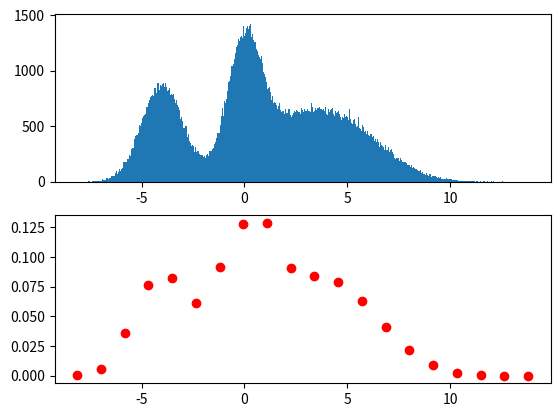

This chart was generated by the following Python code:
from math import dist
import numpy as np 
from matplotlib import pyplot as plt 
from numpy.random import normal


# Generation of de distribution
data1 = []
data2 = []
data3 = []
data4 = []

for i in range(100000):
    data1.append(normal(0,0.8))
    data2.append(normal(2,2))
    data3.append(normal(-4,1))
    data4.append(normal(5,2))

data = data1 + data2 + data3 + data4





def to_dirac(distribution, n_output):
    #Create the locations
    if n_output <= 1:
        return np.mean(distribution), len(distribution)
    

    # I make the choice to have dirac's impulsion at the end of the distribution. It could be a problem if the distribution is too wide
    # If I change it, I need to decide where I put my first impulsion (it could be a % of the number of element). I won't do it if not necessary
    min_range = np.min(distribution)
    max_range = np.max(distribution)

    gap_size = (max_range - min_range)/ (n_output - 1)

    x_dirac = [min_range + i * gap_size for i in range(n_output)]

    y_dirac = [0 for i in x_dirac]

    #Assign value to locations
    for elt in distribution:
        for e in range(len(x_dirac)-1):
            if elt > x_dirac[e] and elt < x_dirac[e+1]:
                low = x_dirac[e]
                high = x_dirac[e+1]
                
                y_dirac[e]   += (elt - x_dirac[e])/(x_dirac[e+1] - x_dirac[e]) 
                y_dirac[e+1] += (x_dirac[e+1] - elt)/(x_dirac[e+1] - x_dirac[e]) 
                continue
        

    return x_dirac, y_dirac 
        


def divide_list(my_list, factor):
    if type(my_list) is list:
        return [elt/factor for elt in my_list]
    if type(my_list) is int or float:
        return my_list/factor


# x, y = to_dirac(data, 20)
# y = divide_list(y, 400000.0) # Idk what could be a dynamic factor to have a meaningfull plot
#If I want to have the probabilities between 0 and 1, I have to divide by the number of data (in my case 4 * 100 000)


# fig, axs = plt.subplots(2)
# axs[0].hist(data,bins=1000)
# axs[1].scatter(x, y, color = 'red')
# plt.show()


#Solution to the question:
def categorical(mu, var, m):
    n_elt = 400000
    # distr = [normal(mu,var) for i in range(n_elt)]
    distr = data
    locations, probabilities = to_dirac(distr, m)
    probabilities = divide_list(probabilities, n_elt)

    fig, axs = plt.subplots(2)
    axs[0].hist(distr,bins=1000)
    axs[1].scatter(locations, probabilities, color = 'red')

    plt.show()


categorical(2, 4, 20)



#All the comment are for a random distribution. To prove the algo is working on any distribution


